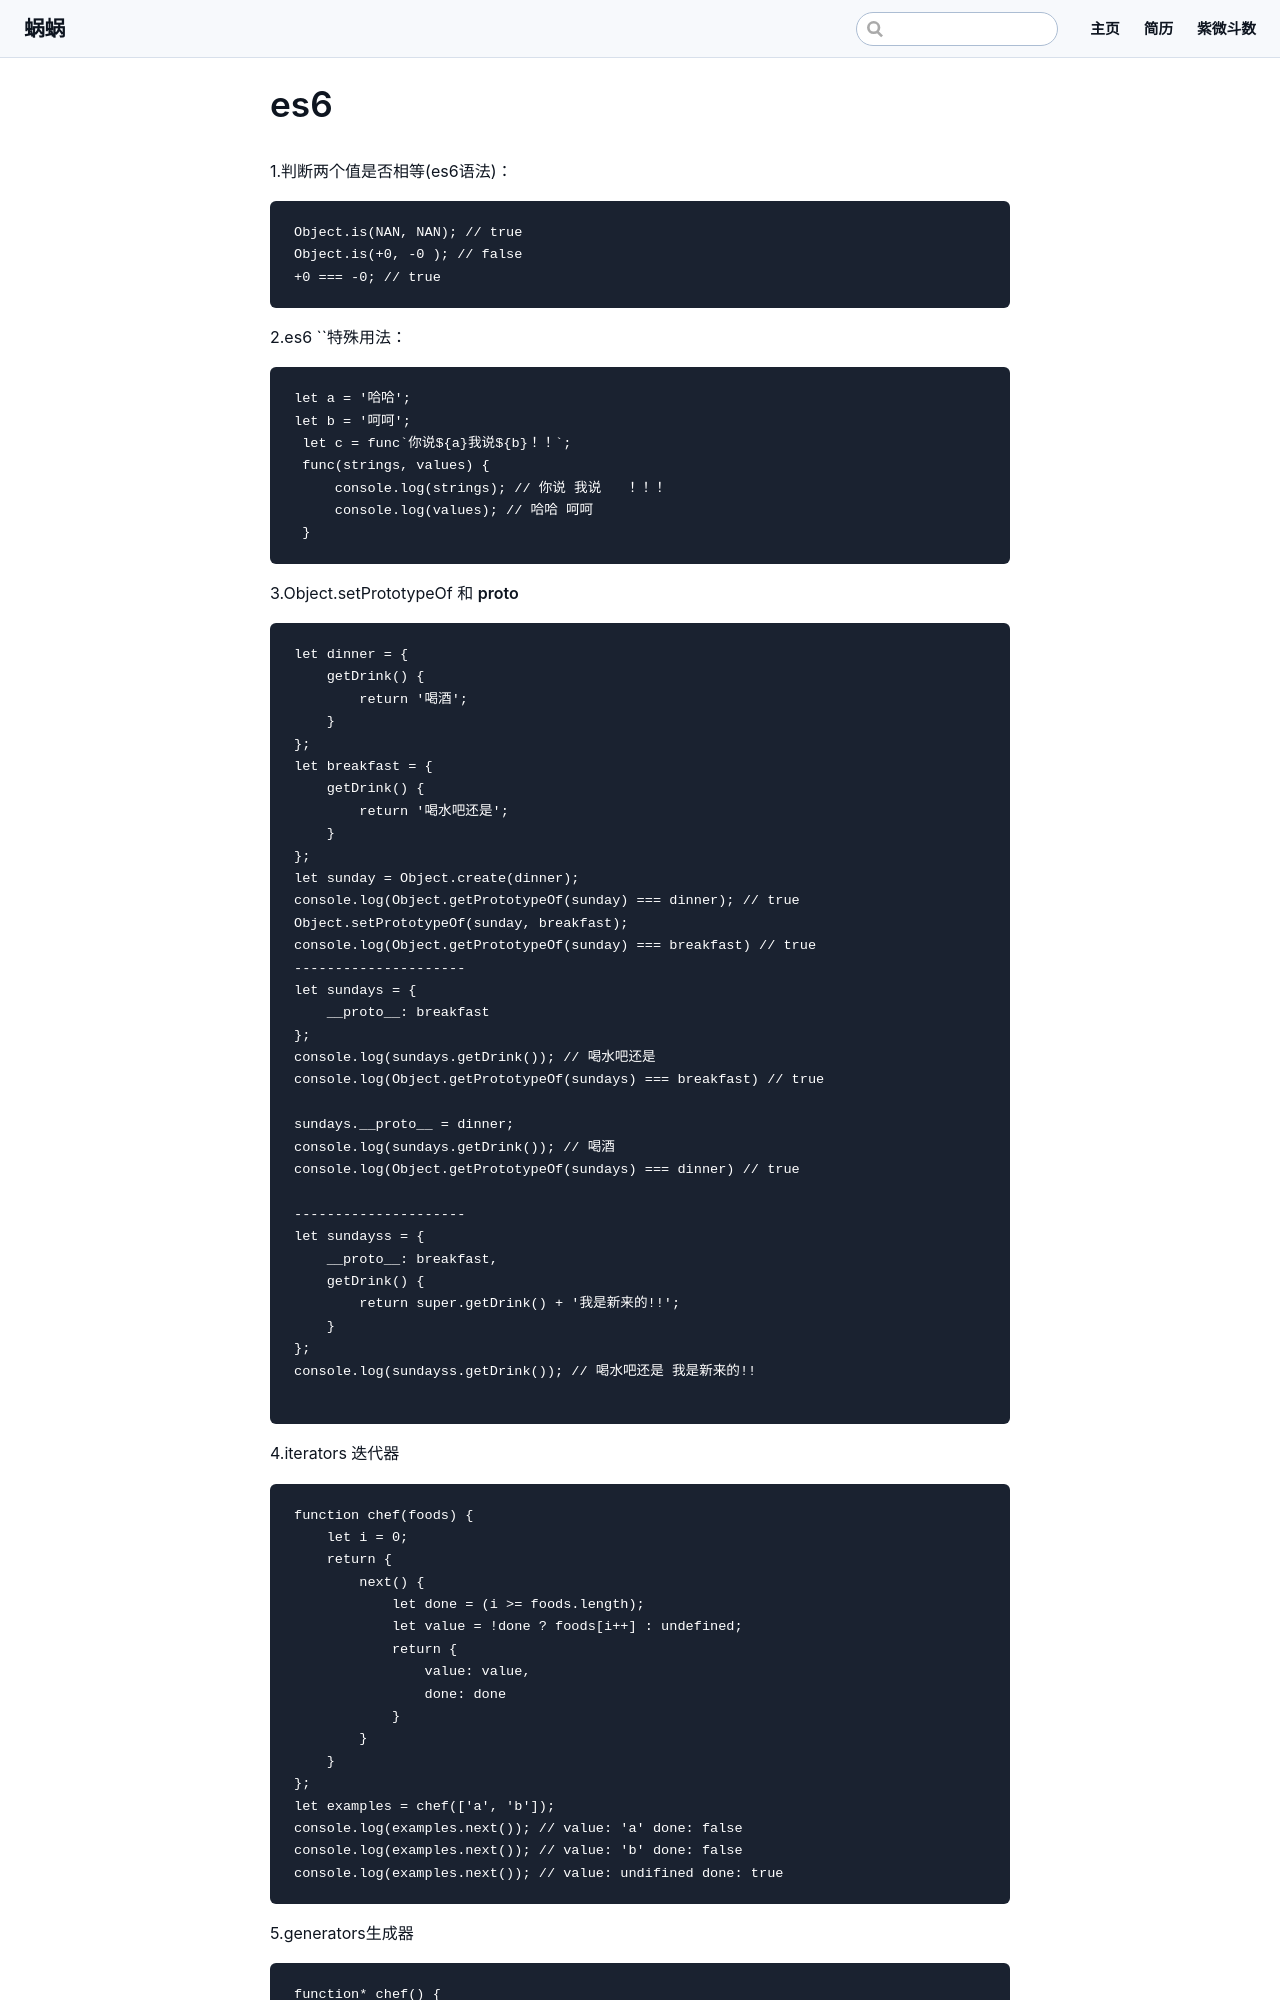

repository: hxl888/hxl888.github.io · page: pages/javascript/es6.html · generator: jekyll

# es6
1.判断两个值是否相等(es6语法)：

```
Object.is(NAN, NAN); // true
Object.is(+0, -0 ); // false
+0 === -0; // true
```
2.es6 ``特殊用法：

```
let a = '哈哈';
let b = '呵呵';
 let c = func`你说${a}我说${b}！！`;
 func(strings, values) {
     console.log(strings); // 你说 我说   ！！！
     console.log(values); // 哈哈 呵呵
 }
```
3.Object.setPrototypeOf  和  __proto__

```
let dinner = {
    getDrink() {
        return '喝酒';
    }
};
let breakfast = {
    getDrink() {
        return '喝水吧还是';
    }
};
let sunday = Object.create(dinner);
console.log(Object.getPrototypeOf(sunday) === dinner); // true
Object.setPrototypeOf(sunday, breakfast);
console.log(Object.getPrototypeOf(sunday) === breakfast) // true
---------------------
let sundays = {
    __proto__: breakfast
};
console.log(sundays.getDrink()); // 喝水吧还是
console.log(Object.getPrototypeOf(sundays) === breakfast) // true

sundays.__proto__ = dinner;
console.log(sundays.getDrink()); // 喝酒
console.log(Object.getPrototypeOf(sundays) === dinner) // true

---------------------
let sundayss = {
    __proto__: breakfast,
    getDrink() {
        return super.getDrink() + '我是新来的!!';
    }
};
console.log(sundayss.getDrink()); // 喝水吧还是 我是新来的!!

```

4.iterators 迭代器
